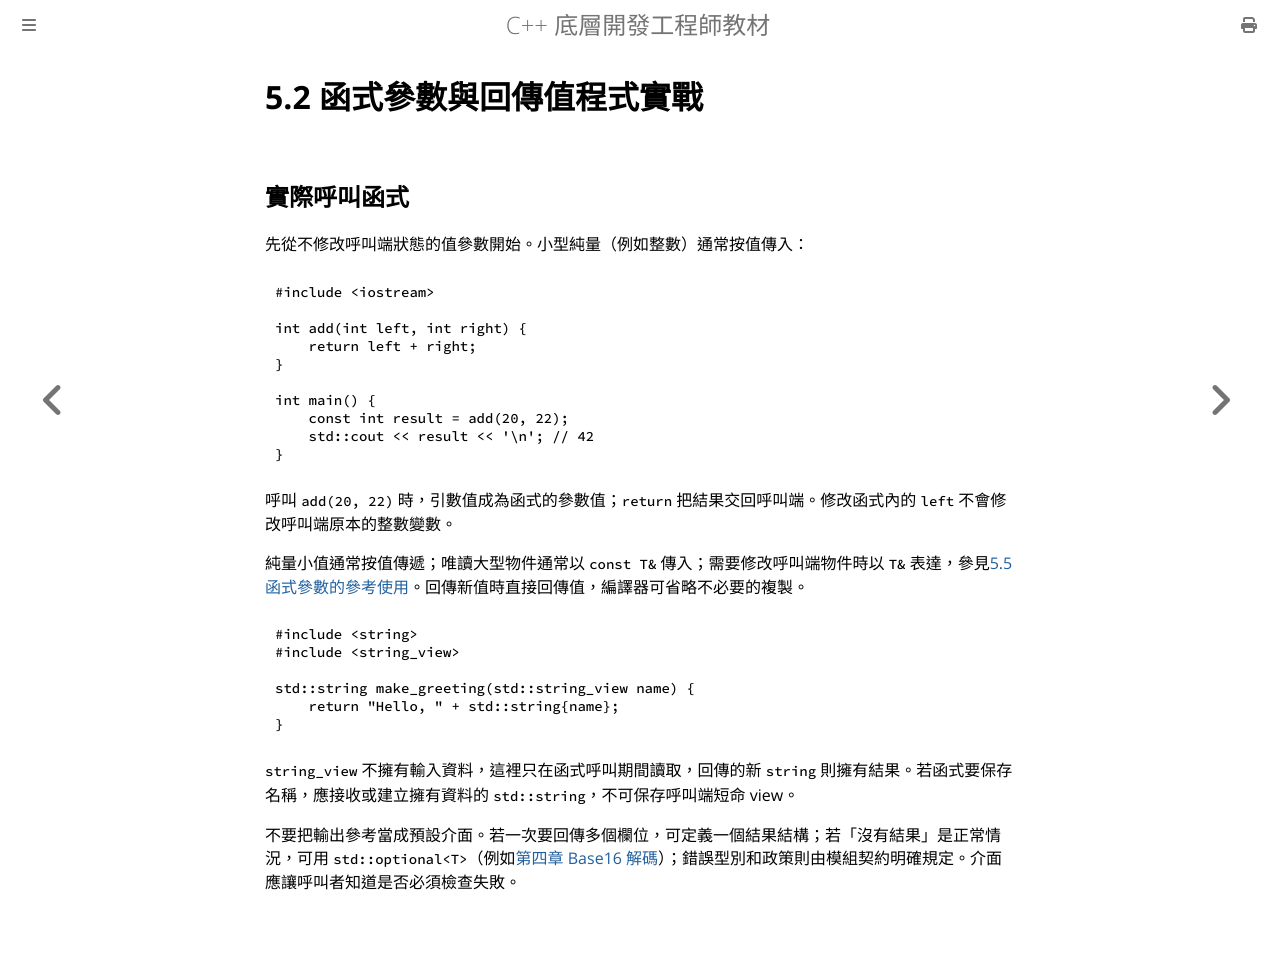

repository: haotingjet-cpu/learn-cpp · page: chapter_5/section_2.html · generator: mdbook

# 5.2 函式參數與回傳值程式實戰

## 實際呼叫函式

先從不修改呼叫端狀態的值參數開始。小型純量（例如整數）通常按值傳入：

```cpp
#include <iostream>

int add(int left, int right) {
    return left + right;
}

int main() {
    const int result = add(20, 22);
    std::cout << result << '\n'; // 42
}
```

呼叫 `add(20, 22)` 時，引數值成為函式的參數值；`return` 把結果交回呼叫端。修改函式內的 `left` 不會修改呼叫端原本的整數變數。

純量小值通常按值傳遞；唯讀大型物件通常以 `const T&` 傳入；需要修改呼叫端物件時以 `T&` 表達，參見[5.5 函式參數的參考使用](section_5.md)。回傳新值時直接回傳值，編譯器可省略不必要的複製。

```cpp
#include <string>
#include <string_view>

std::string make_greeting(std::string_view name) {
    return "Hello, " + std::string{name};
}
```

`string_view` 不擁有輸入資料，這裡只在函式呼叫期間讀取，回傳的新 `string` 則擁有結果。若函式要保存名稱，應接收或建立擁有資料的 `std::string`，不可保存呼叫端短命 view。

不要把輸出參考當成預設介面。若一次要回傳多個欄位，可定義一個結果結構；若「沒有結果」是正常情況，可用 `std::optional<T>`（例如[第四章 Base16 解碼](../chapter_4/section_15.md)）；錯誤型別和政策則由模組契約明確規定。介面應讓呼叫者知道是否必須檢查失敗。
